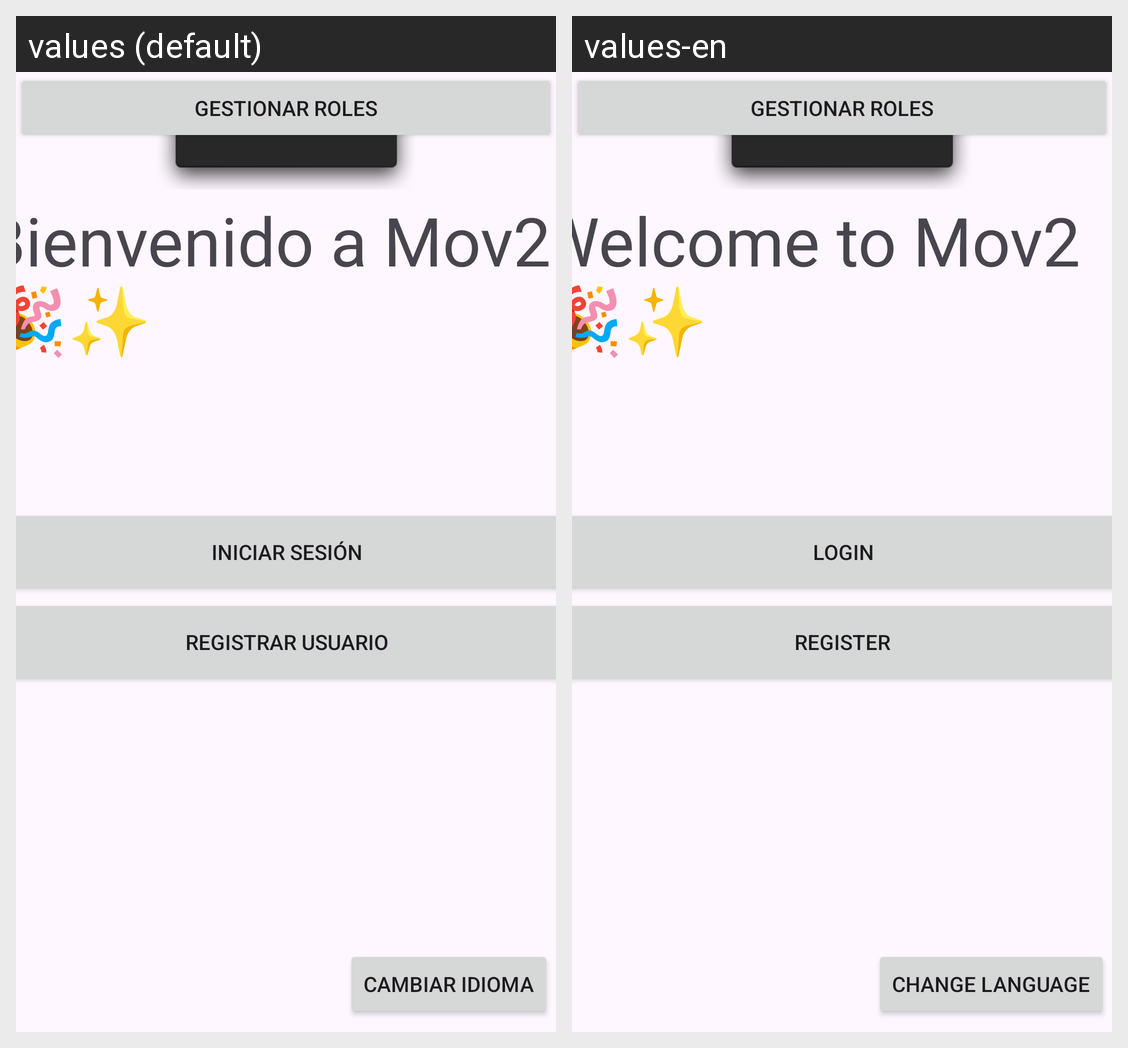

For this localized Android screen grid, give each drawn string resource with its value in every locale shown.
Android screen res/layout/activity_main.xml rendered under 2 locales, left to right: values (default), values-en. Device: Nexus 5 (rendered at 1080×1920; each locale shown at half size, 540×960, under a caption strip naming it); theme Theme.EQ2.
Strings drawn on this screen, with the default value and each locale's value (text and hints the layout hard-codes, and strings that could not be matched under every locale, appear in the picture but are not listed):

login
  values: Iniciar sesión
  values-en: Login

register
  values: Registrar usuario
  values-en: Register

label_main
  values: Bienvenido a Mov2🎉✨
  values-en: Welcome to Mov2🎉✨

idioma
  values: Cambiar idioma
  values-en: Change language
